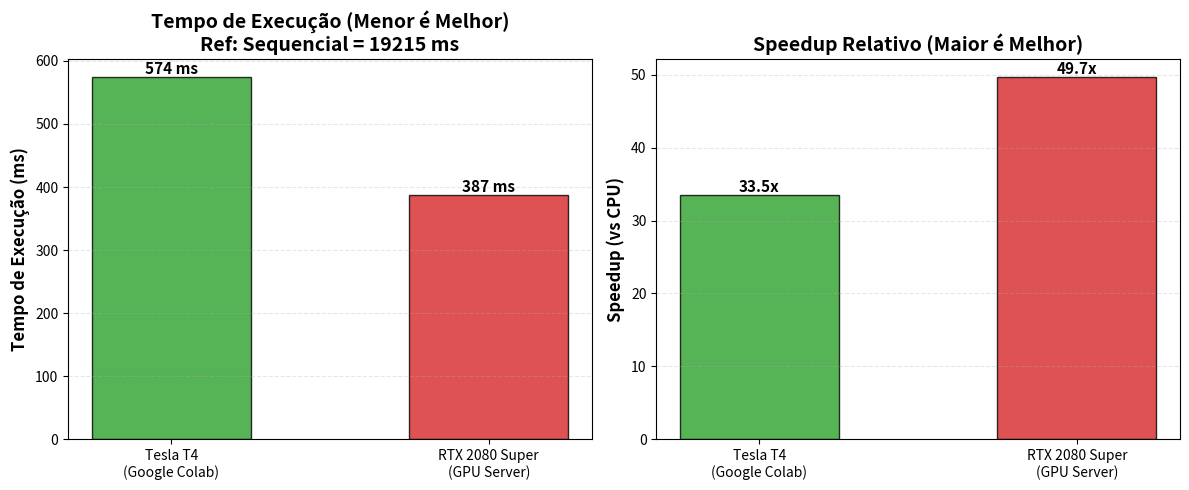

This chart was generated by the following Python code:
import matplotlib.pyplot as plt
import numpy as np
import re
import os

def parse_time(filepath):
    if not os.path.exists(filepath):
        print(f"Warning: {filepath} not found!")
        return None
    with open(filepath, 'r') as f:
        content = f.read()
    # match "Total execution time: 123 ms"
    match = re.search(r'Total execution time:\s+(\d+)\s+ms', content)
    if match:
        return int(match.group(1))
    return None

# Paths
t4_path = 'results_colab.txt'
r2080_path = 'results_gpuserver.txt'

# Parse
t4_time = parse_time(t4_path)
r2080_time = parse_time(r2080_path)
seq_time = 19215.0 # Baseline from OpenMP Sequential (Reference)

print(f"Tesla T4 Time: {t4_time} ms")
print(f"RTX 2080 Time: {r2080_time} ms")

if t4_time is None or r2080_time is None:
    print("Error: Could not parse times. Using fallback/hardcoded values for plot generation if needed.")
    t4_time = 574 if t4_time is None else t4_time
    r2080_time = 387 if r2080_time is None else r2080_time

# Data preparation
gpus = ['Tesla T4\n(Google Colab)', 'RTX 2080 Super\n(GPU Server)']
times = [t4_time, r2080_time]
speedups = [seq_time / t for t in times]
colors = ['#2ca02c', '#d62728'] 

fig, (ax1, ax2) = plt.subplots(1, 2, figsize=(12, 5))

# Plot 1: Execution Time
bars1 = ax1.bar(gpus, times, color=colors, alpha=0.8, edgecolor='black', width=0.5)
ax1.set_ylabel('Tempo de Execução (ms)', fontsize=12, fontweight='bold')
ax1.set_title(f'Tempo de Execução (Menor é Melhor)\nRef: Sequencial = {int(seq_time)} ms', fontsize=14, fontweight='bold')
ax1.grid(axis='y', alpha=0.3, linestyle='--')

# Add labels
for bar in bars1:
    height = bar.get_height()
    ax1.text(bar.get_x() + bar.get_width()/2., height,
             f'{int(height)} ms',
             ha='center', va='bottom', fontsize=11, fontweight='bold')

# Plot 2: Speedup
bars2 = ax2.bar(gpus, speedups, color=colors, alpha=0.8, edgecolor='black', width=0.5)
ax2.set_ylabel('Speedup (vs CPU)', fontsize=12, fontweight='bold')
ax2.set_title('Speedup Relativo (Maior é Melhor)', fontsize=14, fontweight='bold')
ax2.grid(axis='y', alpha=0.3, linestyle='--')

# Add labels
for bar in bars2:
    height = bar.get_height()
    ax2.text(bar.get_x() + bar.get_width()/2., height,
             f'{height:.1f}x',
             ha='center', va='bottom', fontsize=11, fontweight='bold')

plt.tight_layout()
plt.savefig('gpu_comparison.png', dpi=300)
print("Plot saved to gpu_comparison.png")
